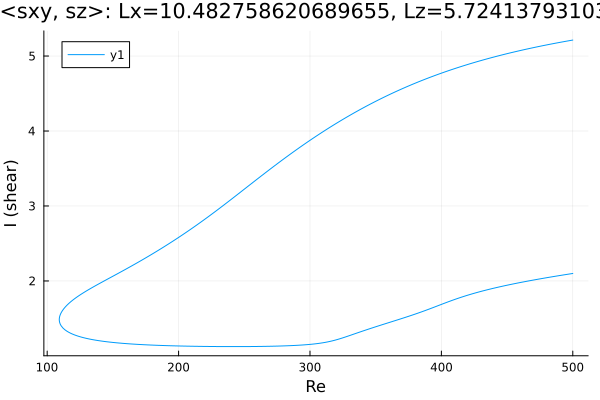

Values plotted in this chart, from the file beside it:
Re, shear
500.0, 5.213
499.6, 5.212
498.2, 5.207
496.7, 5.203
495.3, 5.199
493.9, 5.194
492.5, 5.19
491.1, 5.185
489.7, 5.18
488.3, 5.176
486.8, 5.171
485.4, 5.166
484, 5.162
482.6, 5.157
481.2, 5.152
479.8, 5.147
478.4, 5.142
476.9, 5.137
475.5, 5.132
474.1, 5.127
472.7, 5.122
471.3, 5.117
469.9, 5.111
468.5, 5.106
467, 5.101
465.6, 5.095
464.2, 5.09
462.8, 5.084
461.4, 5.079
460, 5.073
458.6, 5.067
457.1, 5.062
455.7, 5.056
454.3, 5.05
452.9, 5.044
451.5, 5.038
450.1, 5.032
448.7, 5.026
447.2, 5.02
445.8, 5.013
444.4, 5.007
443, 5.001
441.6, 4.994
440.2, 4.988
438.8, 4.981
437.3, 4.975
435.9, 4.968
434.5, 4.961
433.1, 4.954
431.7, 4.947
430.3, 4.94
428.9, 4.933
427.4, 4.926
426, 4.919
424.6, 4.912
423.2, 4.904
422.9, 4.903
421.5, 4.895
420.1, 4.888
418.7, 4.88
... 558 more rows
